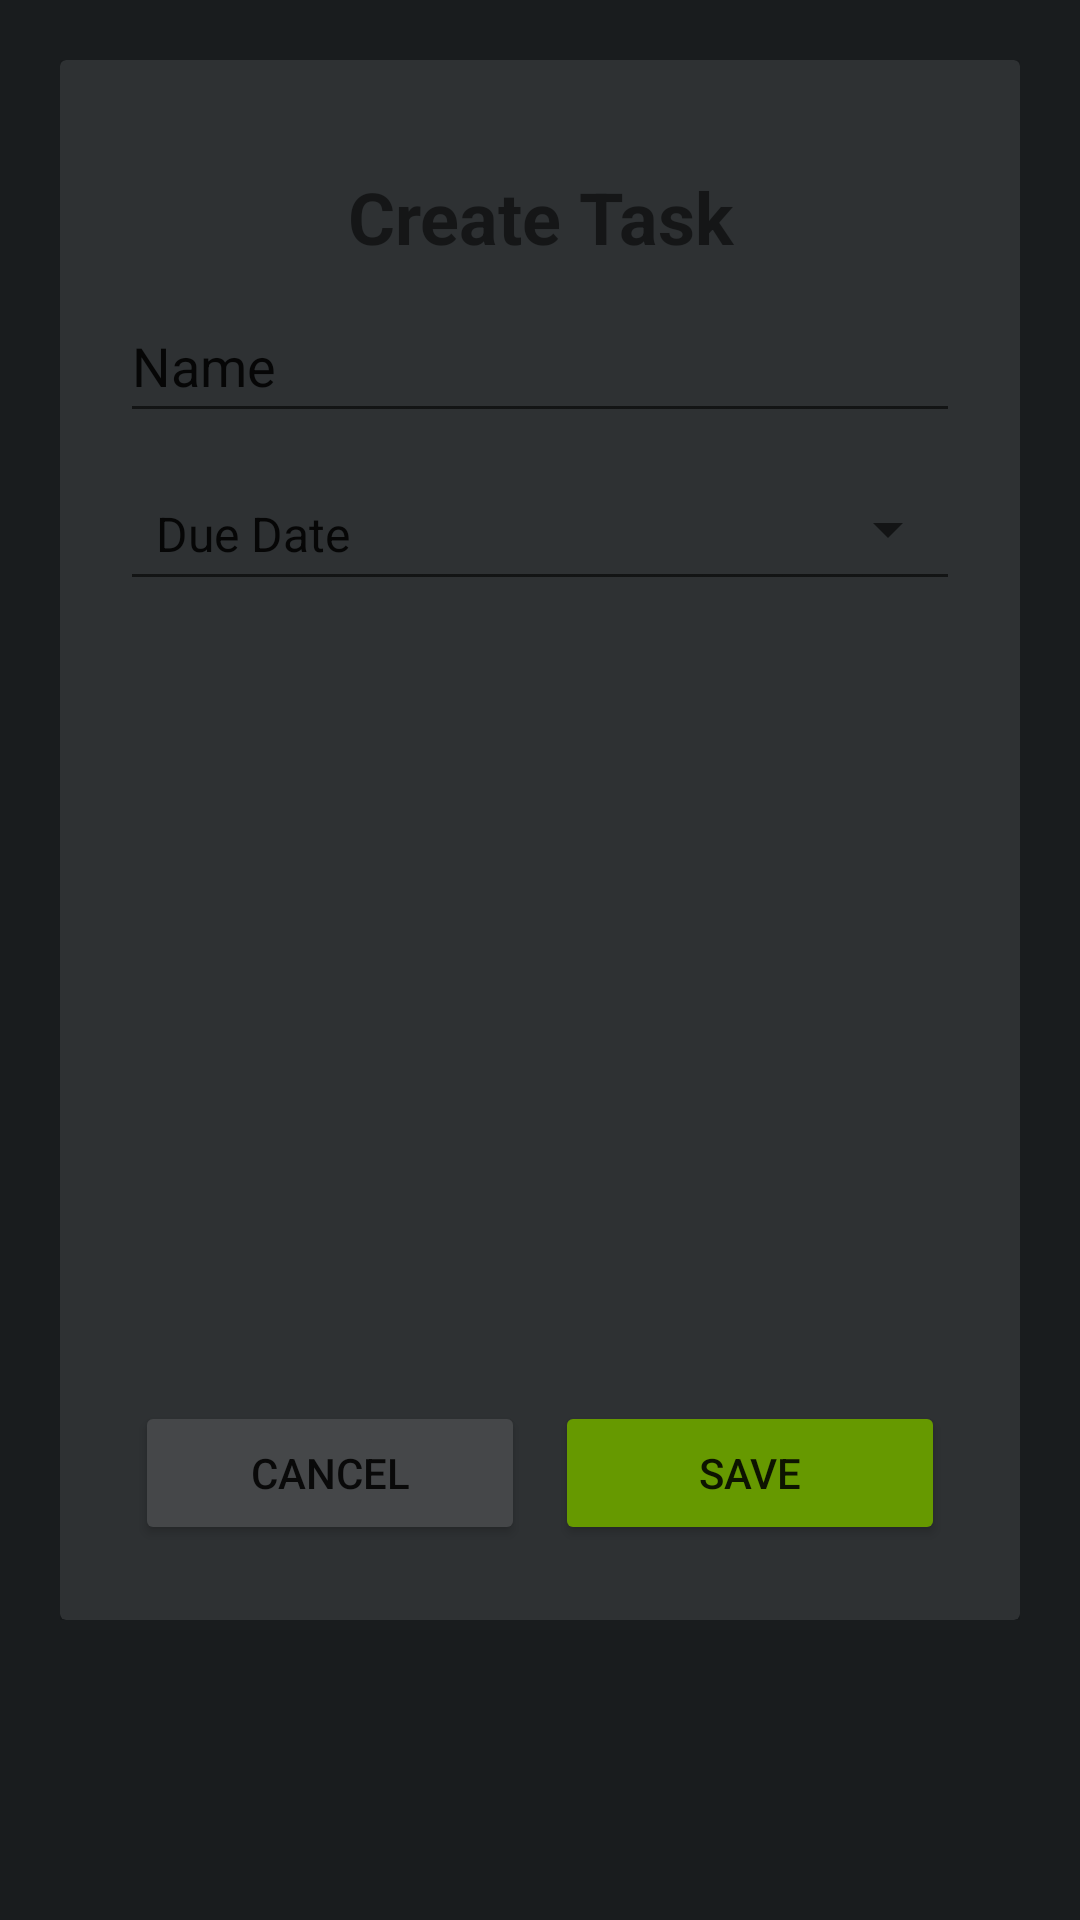

The Android layout XML behind this screen, and the referenced resources:
<!-- AndroidManifest.xml: application theme Theme.IMD4008_A3 -->
<!-- res/layout/add_event_layout.xml -->
<?xml version="1.0" encoding="utf-8"?>
<LinearLayout xmlns:android="http://schemas.android.com/apk/res/android"
    xmlns:app="http://schemas.android.com/apk/res-auto"
    xmlns:tools="http://schemas.android.com/tools"
    android:layout_width="match_parent"
    android:layout_height="match_parent"
    android:background="@android:color/system_neutral1_900"
    android:orientation="vertical"
    android:paddingLeft="20dp"
    android:paddingTop="20dp"
    android:paddingRight="20dp"
    android:paddingBottom="100dp">

    <androidx.cardview.widget.CardView
        android:layout_width="match_parent"
        android:layout_height="match_parent"
        app:cardBackgroundColor="@android:color/system_neutral1_800" >

        <androidx.constraintlayout.widget.ConstraintLayout
            android:layout_width="match_parent"
            android:layout_height="match_parent"
            android:padding="20dp">

            <TextView
                android:id="@+id/textView"
                android:layout_width="match_parent"
                android:layout_height="wrap_content"
                android:layout_marginTop="16dp"
                android:text="@string/create_task"
                android:textAlignment="center"
                android:textSize="24sp"
                android:textStyle="bold"
                app:layout_constraintStart_toStartOf="parent"
                app:layout_constraintTop_toTopOf="parent" />

            <EditText
                android:id="@+id/eventTitle"
                style="@style/Widget.AppCompat.EditText"
                android:layout_width="match_parent"
                android:layout_height="48dp"
                android:layout_marginTop="8dp"
                android:ems="10"
                android:hint="@string/add_event_title_hint"
                android:inputType="textPersonName"
                android:text="Name"
                app:layout_constraintStart_toStartOf="parent"
                app:layout_constraintTop_toBottomOf="@+id/textView" />

            <Spinner
                android:id="@+id/eventType"
                style="@android:style/Widget.Material.Spinner.Underlined"
                android:layout_width="match_parent"
                android:layout_height="48dp"
                android:layout_marginTop="8dp"
                android:entries="@array/task_type_list"
                android:spinnerMode="dropdown"
                app:layout_constraintStart_toStartOf="parent"
                app:layout_constraintTop_toBottomOf="@+id/eventTitle" />

            <LinearLayout
                android:layout_width="match_parent"
                android:layout_height="wrap_content"
                android:orientation="horizontal"
                app:layout_constraintBottom_toBottomOf="parent"
                tools:layout_editor_absoluteX="20dp">

                <Button
                    android:id="@+id/cancelButton"
                    android:layout_width="match_parent"
                    android:layout_height="wrap_content"
                    android:layout_margin="5dp"
                    android:layout_weight="1"
                    android:backgroundTint="@color/material_dynamic_neutral30"
                    android:text="@string/cancel" />

                <Button
                    android:id="@+id/saveButton"
                    android:layout_width="match_parent"
                    android:layout_height="wrap_content"
                    android:layout_margin="5dp"
                    android:layout_weight="1"
                    android:backgroundTint="@android:color/holo_green_dark"
                    android:text="@string/save" />

            </LinearLayout>

        </androidx.constraintlayout.widget.ConstraintLayout>
    </androidx.cardview.widget.CardView>
</LinearLayout>
<!-- resources referenced by this layout -->
<resources>
  <string-array name="task_type_list">
          <item>Due Date</item>
          <item>Event</item>
          <item>Meeting</item>
          <item>Class</item>
          <item>Other</item>
      </string-array>
  <string name="add_event_title_hint" />
  <string name="cancel">Cancel</string>
  <string name="create_task">Create Task</string>
  <string name="save">Save</string>
  <style name="Theme.IMD4008_A3" parent="Theme.MaterialComponents.DayNight.NoActionBar">
          
          <item name="colorPrimary">@color/purple_500</item>
          <item name="colorPrimaryVariant">@color/purple_700</item>
          <item name="colorOnPrimary">@color/white</item>
          
          <item name="colorSecondary">@color/teal_200</item>
          <item name="colorSecondaryVariant">@color/teal_700</item>
          <item name="colorOnSecondary">@color/black</item>
          
          <item name="android:statusBarColor" tools:targetApi="l">@color/black</item>
          
      </style>
  <color name="purple_500">#FF6200EE</color>
  <color name="purple_700">#FF3700B3</color>
  <color name="white">#FFFFFFFF</color>
  <color name="teal_200">#FF03DAC5</color>
  <color name="teal_700">#FF018786</color>
  <color name="black">#FF000000</color>
</resources>
